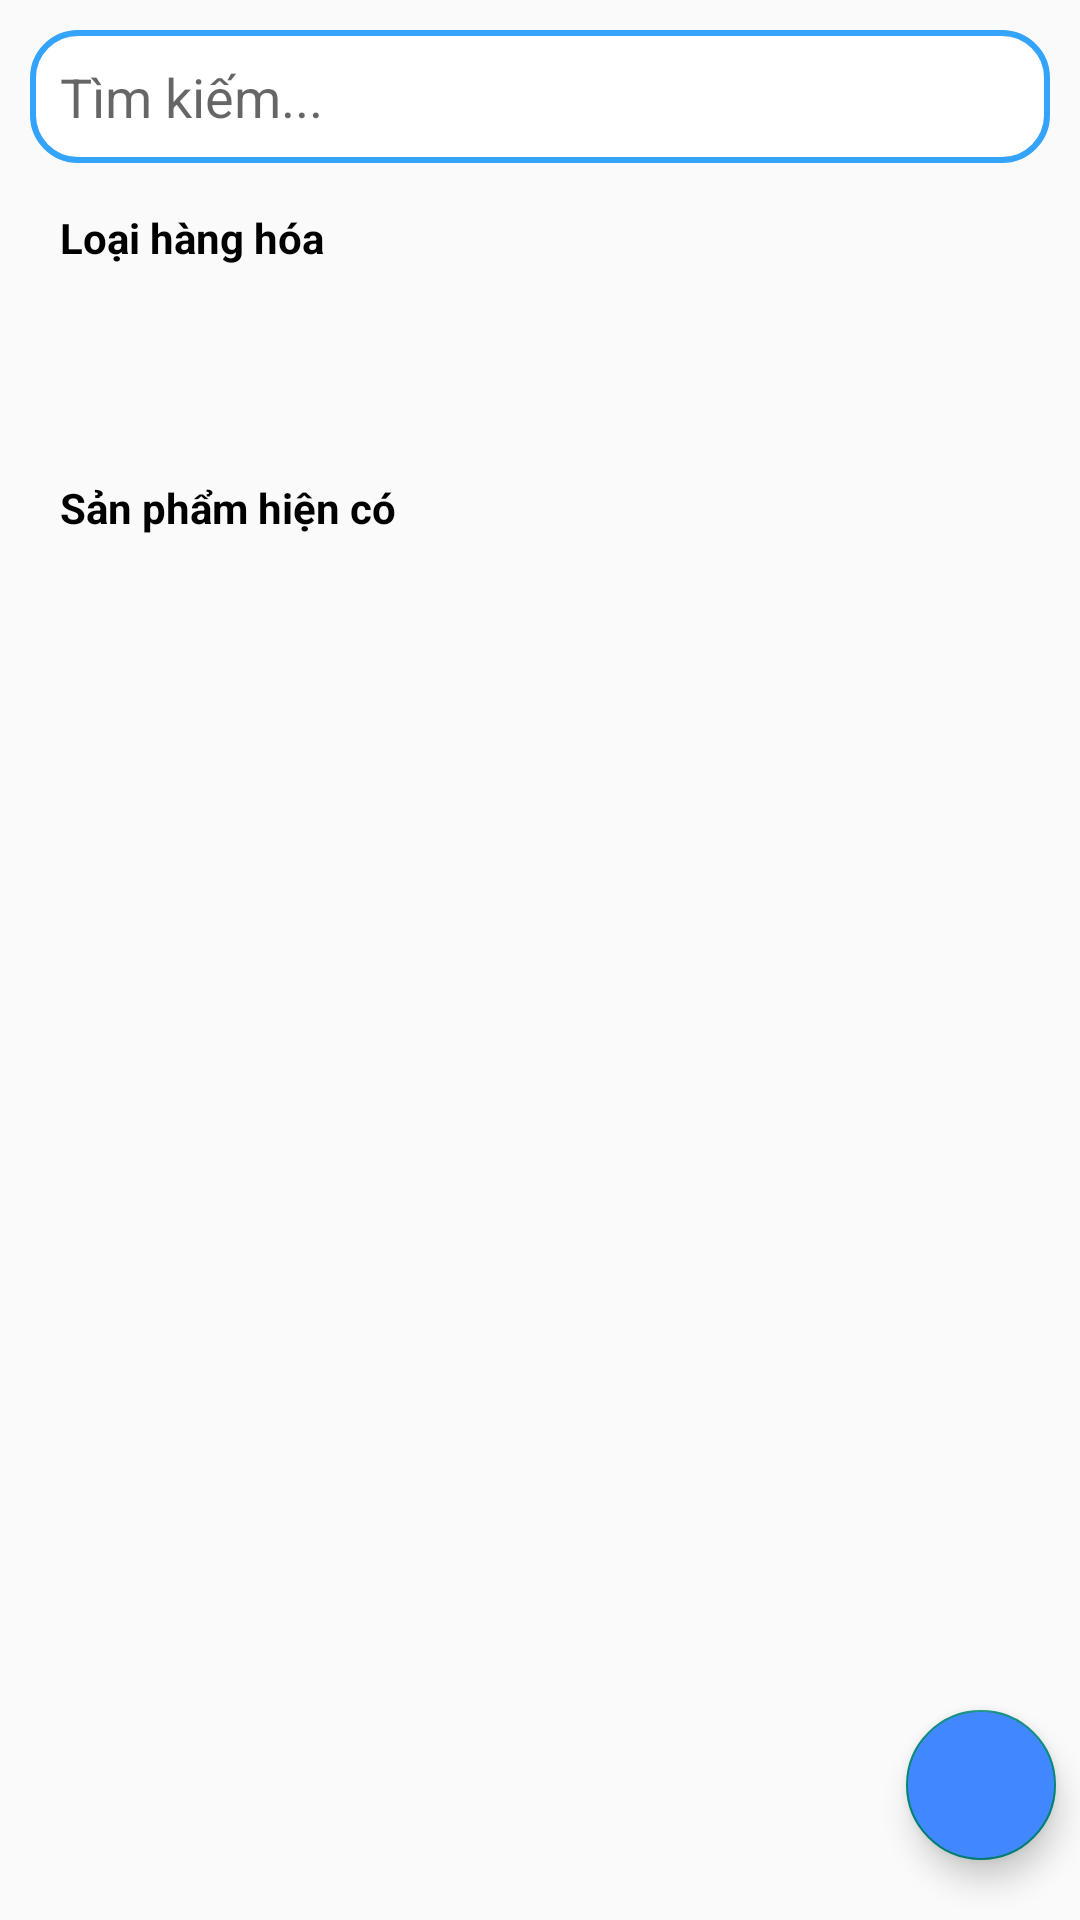

Reconstruct the res/layout file that produces this screen, plus the resources it refers to.
<!-- AndroidManifest.xml: application theme Theme.DuAnMot -->
<!-- res/layout/fragment_san_pham.xml -->
<?xml version="1.0" encoding="utf-8"?>
<LinearLayout xmlns:android="http://schemas.android.com/apk/res/android"
    xmlns:app="http://schemas.android.com/apk/res-auto"
    xmlns:tools="http://schemas.android.com/tools"
    android:layout_width="match_parent"
    android:layout_height="match_parent"
    android:orientation="vertical"
    tools:context=".Fragment.SanPhamFragment">

    <EditText
        android:id="@+id/edtTimKiem"
        android:layout_width="match_parent"
        android:layout_height="wrap_content"
        android:layout_margin="10dp"
        android:background="@drawable/bg_edt"
        android:hint="Tìm kiếm..."
        android:padding="10dp" />

    <LinearLayout
        android:layout_width="match_parent"
        android:layout_height="80dp"
        android:orientation="vertical">

        <TextView
            android:layout_width="match_parent"
            android:layout_height="30dp"
            android:layout_marginLeft="20dp"
            android:elevation="5dp"
            android:gravity="center_vertical"
            android:text="Loại hàng hóa"
            android:textColor="@color/black"
            android:textStyle="bold" />

        <androidx.recyclerview.widget.RecyclerView
            android:id="@+id/rcLoai"
            android:layout_width="match_parent"
            android:layout_height="match_parent"
            android:layout_marginStart="16dp"
            android:layout_marginLeft="10dp"
            android:layout_marginEnd="16dp"
            android:layout_marginRight="10dp"
            android:layout_marginBottom="5dp"
            android:background="#0000" />
    </LinearLayout>

    <RelativeLayout
        android:layout_width="match_parent"
        android:layout_height="match_parent">

        <TextView
            android:id="@+id/tvSanPhamHienCo"
            android:layout_width="match_parent"
            android:layout_height="40dp"
            android:layout_marginLeft="20dp"
            android:layout_marginTop="5dp"
            android:elevation="5dp"
            android:gravity="center_vertical"
            android:text="Sản phẩm hiện có "
            android:textColor="@color/black"
            android:textStyle="bold" />

        <androidx.recyclerview.widget.RecyclerView
            android:id="@+id/rcSanPham"
            android:layout_width="match_parent"
            android:layout_height="match_parent"
            android:layout_below="@id/tvSanPhamHienCo"
            android:layout_marginStart="16dp"
            android:layout_marginEnd="16dp" />

        
        <com.google.android.material.floatingactionbutton.FloatingActionButton
            android:id="@+id/flThemSp"
            android:layout_width="50dp"
            android:layout_height="50dp"
            android:layout_alignParentEnd="true"
            android:layout_alignParentBottom="true"
            android:layout_marginRight="8dp"
            android:layout_marginBottom="20dp"
            android:backgroundTint="#4187FF"
            android:elevation="6dp"
            android:foreground="@android:drawable/ic_menu_add"
            android:foregroundGravity="center"
            android:foregroundTint="#FFFFFF" />
    </RelativeLayout>

</LinearLayout>
<!-- resources referenced by this layout -->
<resources>
  <!-- drawable bg_edt (drawable-xxhdpi) -->
  <?xml version="1.0" encoding="utf-8"?>
  <shape xmlns:android="http://schemas.android.com/apk/res/android">
      <stroke
          android:width="2dp"
          android:color="#34A3FB" />
      <solid android:color="@android:color/white"/>
      <corners android:radius="15dp" />
  </shape>
  <style name="Theme.DuAnMot" parent="Theme.AppCompat.DayNight.NoActionBar">
  
          
          <item name="colorPrimary">#0390FF</item>
          <item name="colorPrimaryVariant">#00FFFFFF</item>
          <item name="colorOnPrimary">@color/white</item>
  
          
          <item name="colorSecondary">@color/teal_200</item>
          <item name="colorSecondaryVariant">@color/teal_700</item>
          <item name="colorOnSecondary">@color/black</item>
          
          <item name="android:statusBarColor" tools:targetApi="l">?attr/colorPrimaryVariant</item>
          
      </style>
  <!-- not gathered from this repository: default colours our renderer supplied (Android Studio template values) -->
  <color name="teal_200">#FF03DAC5</color>
  <color name="teal_700">#FF018786</color>
  <color name="black">#FF000000</color>
  <color name="white">#FFFFFFFF</color>
</resources>
